Run: headless pygame with SDL's dummy video driver; simulated clock (each Clock.tick advances the game by its frame time, no real sleeping); random seed 0; keys injected as events and as key.get_pressed() state; no mouse input.
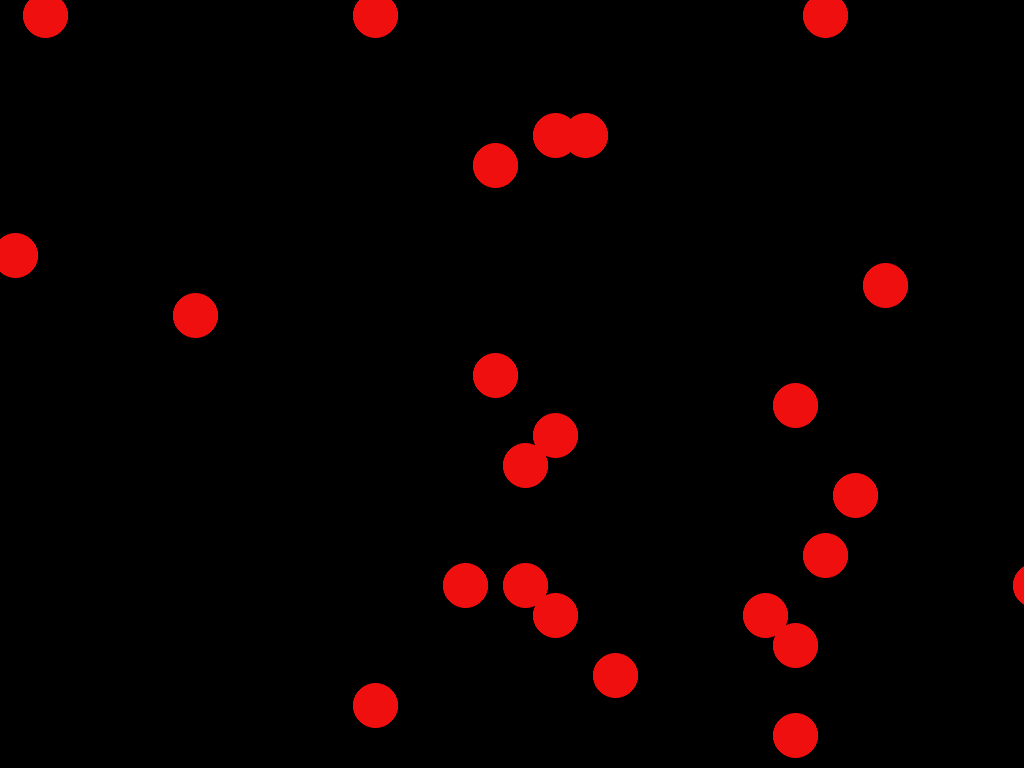
Frame 1 of 4 · flips 1–60 · no input
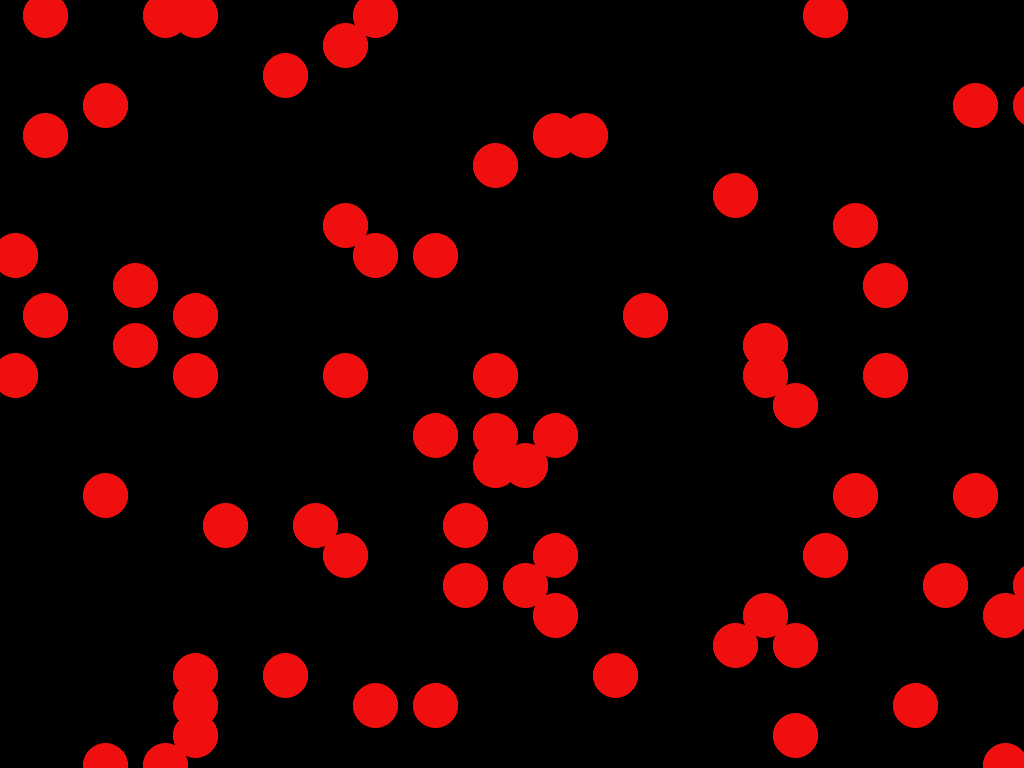
Frame 2 of 4 · flips 61–180 · tapped SPACE, RETURN · held RIGHT (→), D
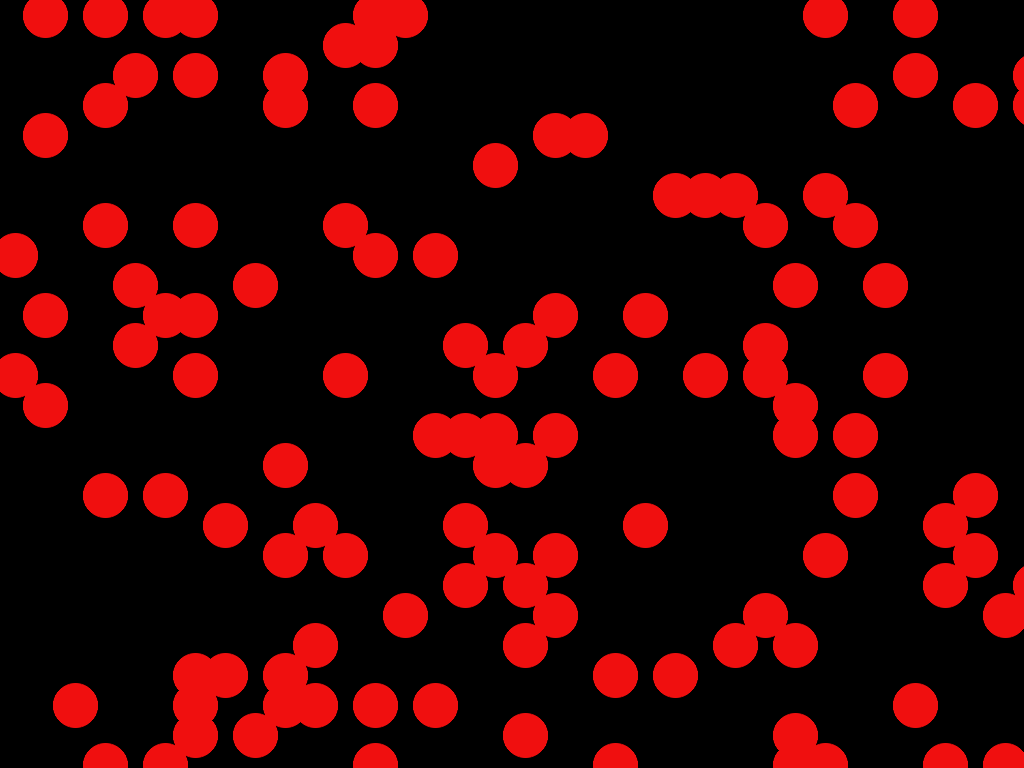
Frame 3 of 4 · flips 181–300 · held DOWN (↓), S
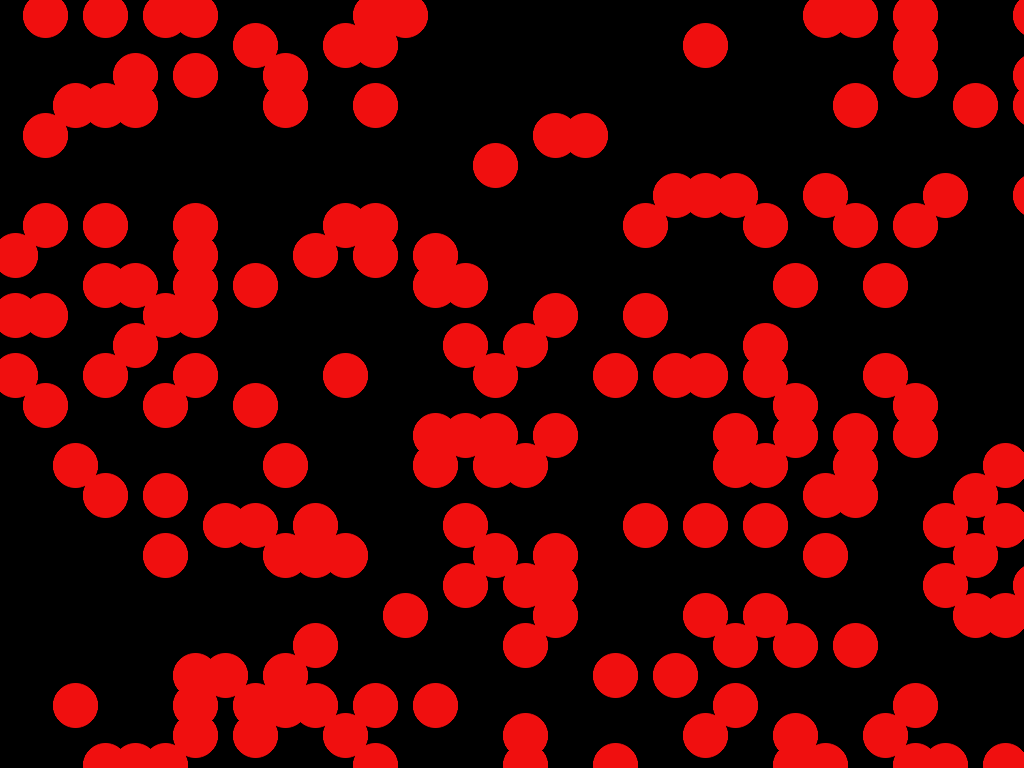
Frame 4 of 4 · flips 301–420 · held LEFT (←), A, UP (↑), W

The pygame program that drew these frames:

from random import shuffle

import pygame
import pygame.gfxdraw

pygame.init()

size = width, height = 1920, 1080
screen = pygame.display.set_mode(size, pygame.FULLSCREEN)
clock = pygame.time.Clock()

points = [(i * 30 + 15, j * 30 + 15) for i in range(round(width / 30)) for j in range(round(height / 30))]

while True:
    for c in [0xf00f0f, 0xff7f0f, 0xffff0f, 0x0fcf0f, 0x0fffff, 0x0070ff, 0xff5faf]:
        shuffle(points)
        for i in points:
            for event in pygame.event.get():
                if event.type == pygame.QUIT:
                    pygame.quit()
                    quit()
                elif event.type == pygame.KEYDOWN and event.key == pygame.K_q:
                    pygame.quit()
                    quit()

            # pygame.draw.circle(screen, c, i, randint(14, 22))
            color = (c >> 16 & 0xff, c >> 8 & 0xff, c & 0xff)
            pygame.gfxdraw.filled_circle(screen, *i, 22, color)
            pygame.gfxdraw.aacircle(screen, *i, 22, color)
            pygame.display.update()
            clock.tick(300)
